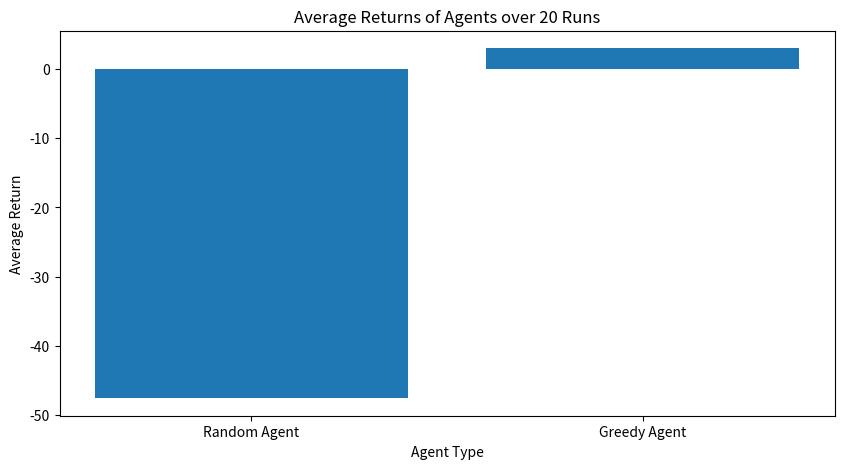
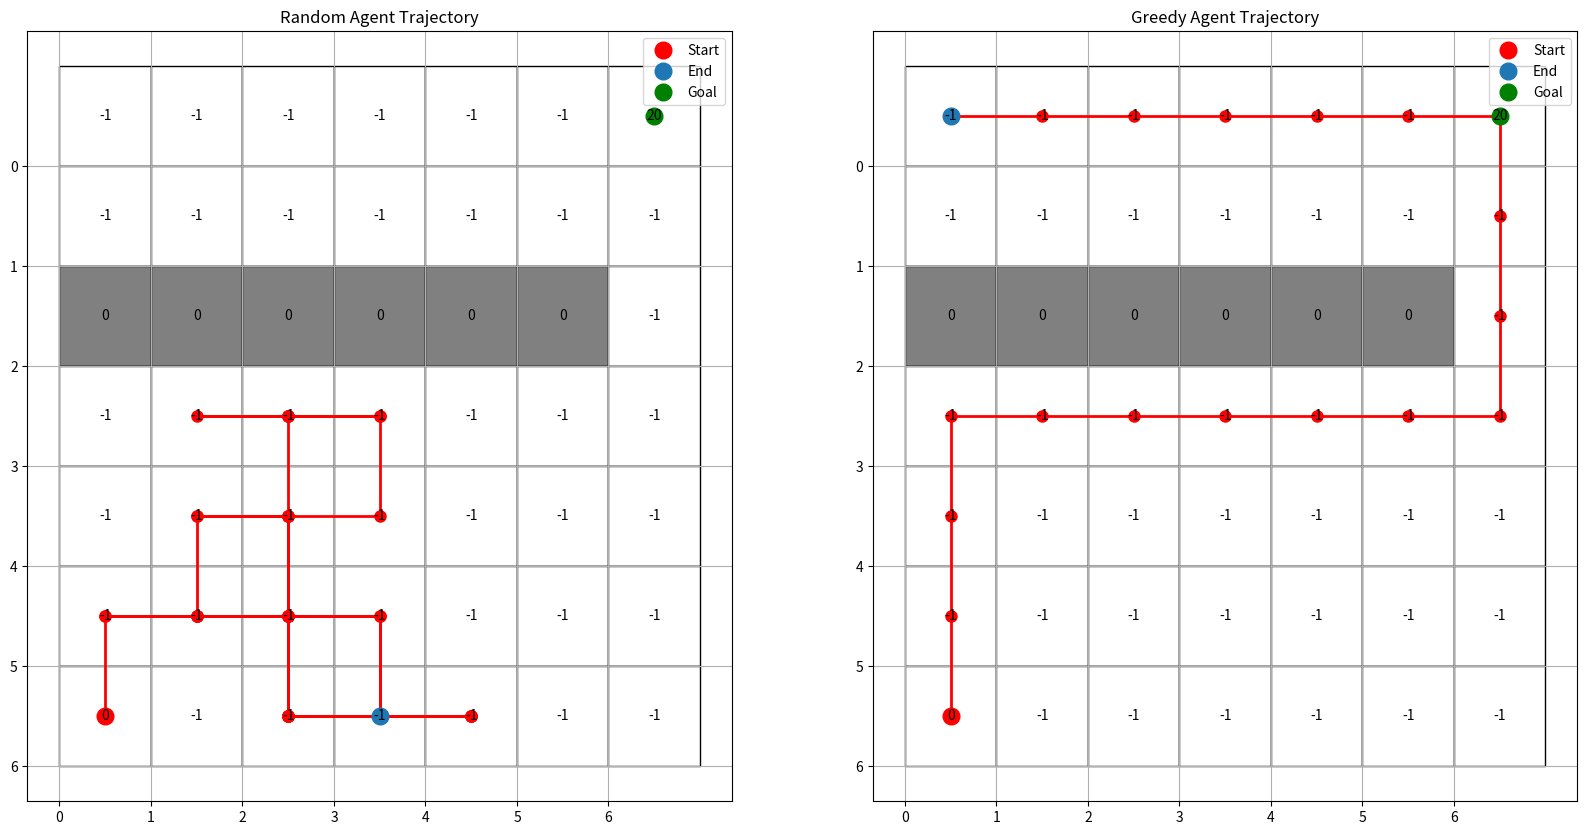

Recreate these plots in Python, in order.
import numpy as np
import matplotlib.pyplot as plt

# [redacted]
# [redacted]
# [redacted]
# [redacted]
# [redacted]

# Gridworld setup
rows, cols = 7, 7
grid = [[('.', -1) for _ in range(cols)] for _ in range(rows)]
goal_position = (0, 0)
initial_position = (6, 0)
grid[0][6] = ('G', 20)
grid[6][0] = ('S', 0)
for i in range(0, 6):
    grid[2][i] = ('X', 0)

actions = {
    'N': (-1, 0),
    'E': (0, 1),
    'S': (1, 0),
    'W': (0, -1)
}


def execute_action(action, state):
    x, y = state
    dx, dy = action
    new_state = (x + dx, y + dy)
    if (0 <= new_state[0] < rows and 0 <= new_state[1] < cols) and (grid[new_state[0]][new_state[1]][0] != 'X'):
        return new_state, grid[new_state[0]][new_state[1]][1]
    else:
        return state, -1

# Random agent
def random_agent(max_steps=50):
    current_state = initial_position
    total_return = 0
    trajectory = [current_state]

    for _ in range(max_steps):
        if current_state == goal_position:
            break
        action = np.random.choice(list(actions.keys()))
        new_state, reward = execute_action(actions[action], current_state)
        total_return += reward
        current_state = new_state
        trajectory.append(current_state)

    return total_return, trajectory

# Greedy agent using optimal value function
v_star = [
    [20, 19, 18, 17, 16, 15, 14],
    [19, 18, 17, 16, 15, 14, 13],
    [0, 0, 0, 0, 0, 0, 12],
    [5, 6, 7, 8, 9, 10, 11],
    [4, 5, 6, 7, 8, 9, 10],
    [3, 4, 5, 6, 7, 8, 9],
    [2, 3, 4, 5, 6, 7, 8]
]

def greedy_policy(state):
    best_action = None
    best_value = float('-inf')

    for action in actions.values():
        next_state, _ = execute_action(action, state)
        value = v_star[next_state[0]][next_state[1]]
        if value > best_value:
            best_value = value
            best_action = action

    return best_action

def greedy_agent(max_steps=50):
    state = initial_position
    total_reward = 0
    trajectory = [state]

    for _ in range(max_steps):
        if state == goal_position:
            break
        action = greedy_policy(state)
        new_state, reward = execute_action(action, state)
        total_reward += reward
        state = new_state
        trajectory.append(state)

    return total_reward, trajectory

# Running simulations
def run_simulations(agent_fn, num_runs=20, max_steps=50):
    returns = []
    trajectories = []
    for _ in range(num_runs):
        total_return, trajectory = agent_fn(max_steps)
        returns.append(total_return)
        trajectories.append(trajectory)
    return returns, trajectories

# Plotting
def plot_returns(random_returns, greedy_returns):
    plt.figure(figsize=(10, 5))
    plt.bar(['Random Agent', 'Greedy Agent'], [np.mean(random_returns), np.mean(greedy_returns)])
    plt.xlabel('Agent Type')
    plt.ylabel('Average Return')
    plt.title('Average Returns of Agents over 20 Runs')
    plt.show()

def plot_trajectories(random_trajectory, greedy_trajectory):
    fig, axs = plt.subplots(1, 2, figsize=(20, 10))

    def plot_grid(ax, grid, trajectory, title):
        for i in range(rows):
            for j in range(cols):
                color = 'white' if grid[i][j][0] != 'X' else 'gray'
                ax.add_patch(plt.Rectangle((j, rows - 1 - i), 1, 1, fill=True, facecolor=color, edgecolor='black'))
                ax.text(j + 0.5, rows - 1 - i + 0.5, f"{grid[i][j][1]}", ha='center', va='center')

        path_x = [state[1] + 0.5 for state in trajectory]
        path_y = [rows - 1 - state[0] + 0.5 for state in trajectory]
        ax.plot(path_x, path_y, 'r-', linewidth=2, markersize=8, marker='o')

        ax.plot(path_x[0], path_y[0], 'ro', markersize=12, label='Start')
        ax.plot(path_x[-1], path_y[-1], 'o', markersize=12, label='End')
        ax.plot(6 + 0.5, rows - 1 - 0 + 0.5, 'go', markersize=12, label='Goal')

        ax.set_title(title)
        ax.set_xticks(range(cols))
        ax.set_yticks(range(rows))
        ax.set_xticklabels(range(cols))
        ax.set_yticklabels(range(rows - 1, -1, -1))
        ax.grid(True)
        ax.legend()

    plot_grid(axs[0], grid, random_trajectory, "Random Agent Trajectory")
    plot_grid(axs[1], grid, greedy_trajectory, "Greedy Agent Trajectory")
    plt.show()

# Main
random_returns, random_trajectories = run_simulations(random_agent)
greedy_returns, greedy_trajectories = run_simulations(greedy_agent)

plot_returns(random_returns, greedy_returns)
plot_trajectories(random_trajectories[0], greedy_trajectories[0])
